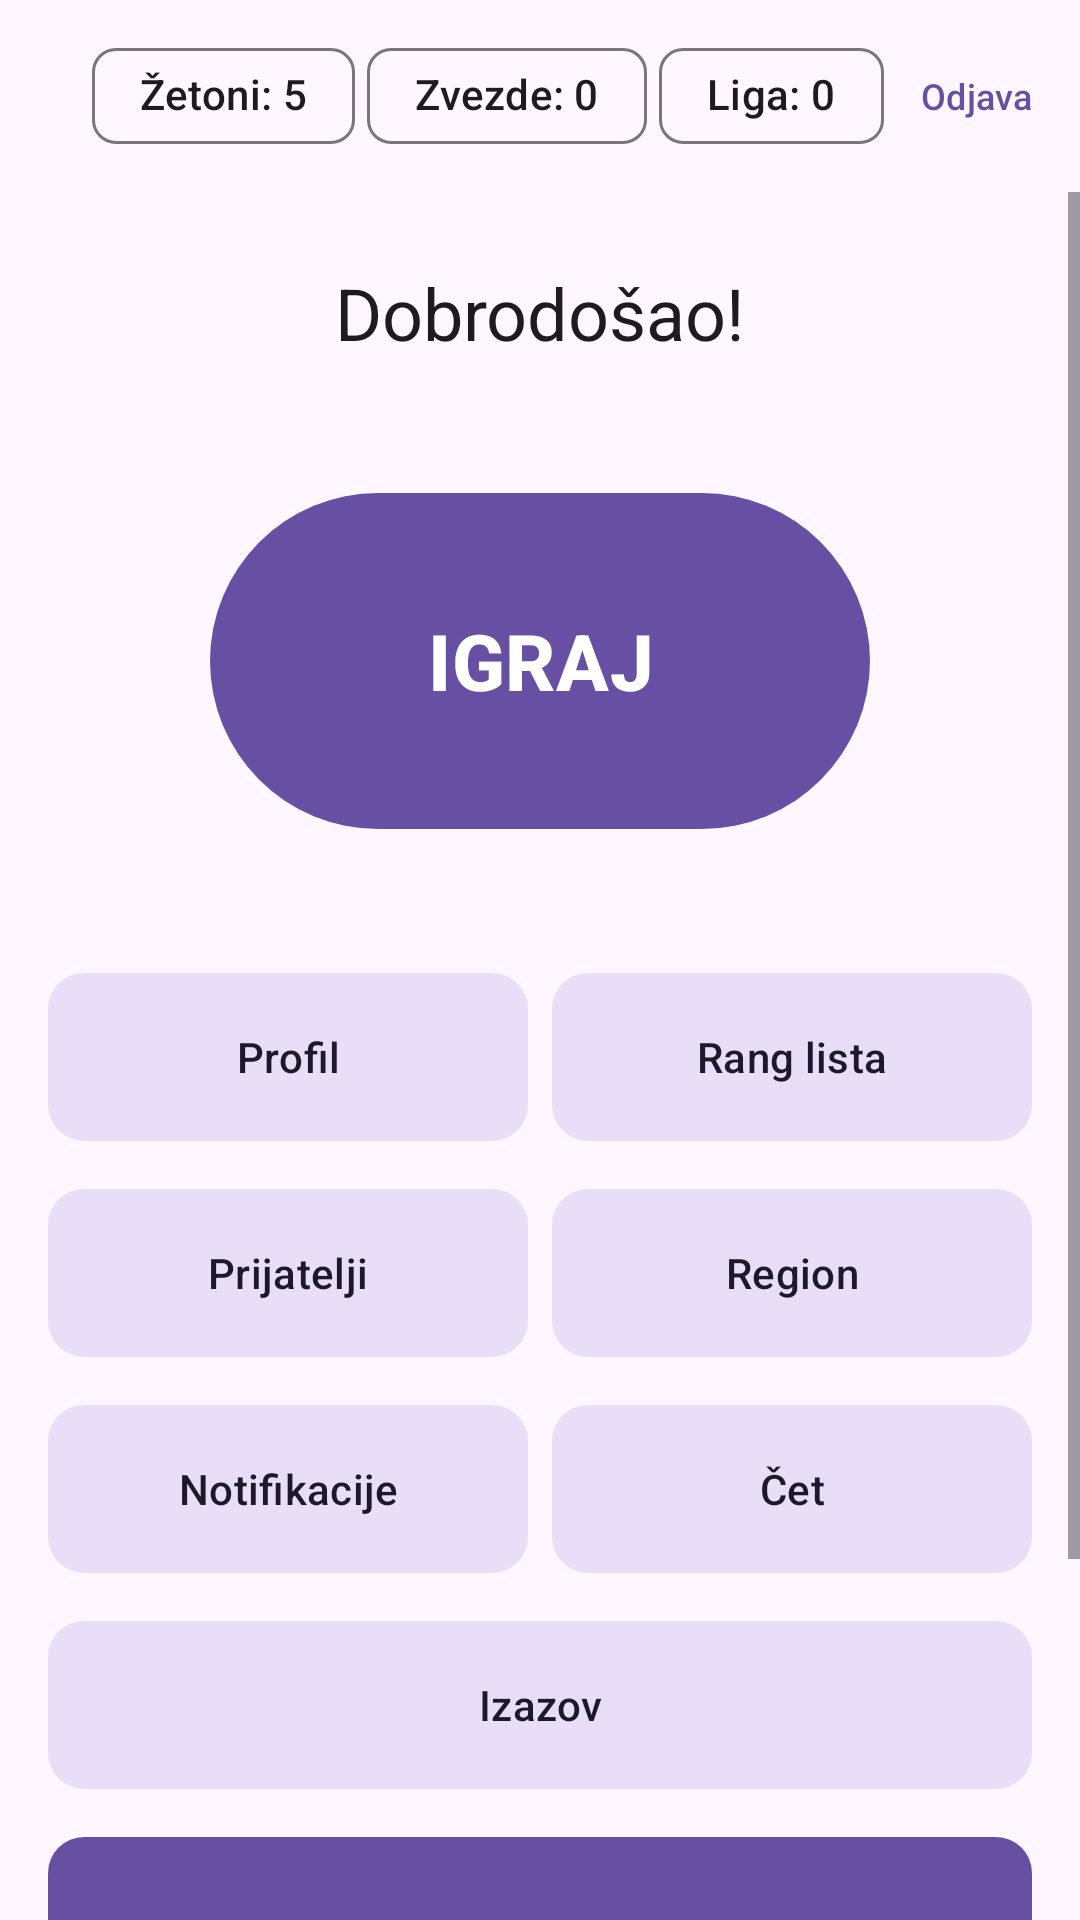

Reconstruct the res/layout file that produces this screen, plus the resources it refers to.
<!-- AndroidManifest.xml: application theme Theme.Slagalica -->
<!-- res/layout/activity_main.xml -->
<?xml version="1.0" encoding="utf-8"?>
<LinearLayout xmlns:android="http://schemas.android.com/apk/res/android"
    xmlns:app="http://schemas.android.com/apk/res-auto"
    xmlns:tools="http://schemas.android.com/tools"
    android:layout_width="match_parent"
    android:layout_height="match_parent"
    android:orientation="vertical"
    tools:context=".ui.main.MainActivity">

    
    <com.google.android.material.appbar.AppBarLayout
        android:layout_width="match_parent"
        android:layout_height="wrap_content">

        <com.google.android.material.appbar.MaterialToolbar
            android:id="@+id/toolbar"
            android:layout_width="match_parent"
            android:layout_height="?attr/actionBarSize"
            app:title="@string/app_name"
            app:titleTextAppearance="?attr/textAppearanceTitleLarge">

            
            <LinearLayout
                android:layout_width="wrap_content"
                android:layout_height="wrap_content"
                android:layout_gravity="end"
                android:gravity="center_vertical"
                android:orientation="horizontal"
                android:paddingEnd="8dp">

                <com.google.android.material.chip.Chip
                    android:id="@+id/chipTokens"
                    style="@style/Widget.Material3.Chip.Assist"
                    android:layout_width="wrap_content"
                    android:layout_height="wrap_content"
                    android:layout_marginEnd="4dp"
                    android:checkable="false"
                    android:clickable="false"
                    android:text="Žetoni: 5"
                    tools:ignore="HardcodedText" />

                <com.google.android.material.chip.Chip
                    android:id="@+id/chipStars"
                    style="@style/Widget.Material3.Chip.Assist"
                    android:layout_width="wrap_content"
                    android:layout_height="wrap_content"
                    android:layout_marginEnd="4dp"
                    android:checkable="false"
                    android:clickable="false"
                    android:text="Zvezde: 0"
                    tools:ignore="HardcodedText" />

                <com.google.android.material.chip.Chip
                    android:id="@+id/chipLeague"
                    style="@style/Widget.Material3.Chip.Assist"
                    android:layout_width="wrap_content"
                    android:layout_height="wrap_content"
                    android:layout_marginEnd="4dp"
                    android:checkable="false"
                    android:clickable="false"
                    android:text="Liga: 0"
                    tools:ignore="HardcodedText" />

                <com.google.android.material.button.MaterialButton
                    android:id="@+id/btnLogout"
                    style="@style/Widget.Material3.Button.TextButton"
                    android:layout_width="wrap_content"
                    android:layout_height="wrap_content"
                    android:minWidth="0dp"
                    android:minHeight="0dp"
                    android:paddingHorizontal="8dp"
                    android:paddingVertical="4dp"
                    android:text="@string/main_btn_logout"
                    android:textAllCaps="false"
                    android:textSize="12sp" />

            </LinearLayout>

        </com.google.android.material.appbar.MaterialToolbar>

    </com.google.android.material.appbar.AppBarLayout>

    
    <ScrollView
        android:layout_width="match_parent"
        android:layout_height="0dp"
        android:layout_weight="1"
        android:fillViewport="true">

        <LinearLayout
            android:layout_width="match_parent"
            android:layout_height="match_parent"
            android:orientation="vertical"
            android:gravity="center_horizontal"
            android:padding="16dp">

            
            <TextView
                android:id="@+id/tvWelcome"
                android:layout_width="match_parent"
                android:layout_height="wrap_content"
                android:layout_marginTop="8dp"
                android:gravity="center"
                android:text="@string/main_welcome"
                android:textAppearance="?attr/textAppearanceHeadlineSmall" />

            
            <com.google.android.material.button.MaterialButton
                android:id="@+id/btnPlay"
                android:layout_width="220dp"
                android:layout_height="120dp"
                android:layout_marginTop="40dp"
                android:layout_marginBottom="40dp"
                android:text="@string/main_btn_play"
                android:textAllCaps="true"
                android:textSize="26sp"
                android:textStyle="bold"
                app:cornerRadius="60dp" />

            
            <LinearLayout
                android:layout_width="match_parent"
                android:layout_height="wrap_content"
                android:layout_marginBottom="8dp"
                android:orientation="horizontal">

                <com.google.android.material.button.MaterialButton
                    android:id="@+id/btnProfile"
                    style="@style/Widget.Material3.Button.TonalButton"
                    android:layout_width="0dp"
                    android:layout_height="64dp"
                    android:layout_marginEnd="4dp"
                    android:layout_weight="1"
                    android:text="@string/main_btn_profile"
                    android:textAllCaps="false"
                    app:cornerRadius="12dp" />

                <com.google.android.material.button.MaterialButton
                    android:id="@+id/btnLeaderboard"
                    style="@style/Widget.Material3.Button.TonalButton"
                    android:layout_width="0dp"
                    android:layout_height="64dp"
                    android:layout_marginStart="4dp"
                    android:layout_weight="1"
                    android:text="@string/main_btn_leaderboard"
                    android:textAllCaps="false"
                    app:cornerRadius="12dp" />

            </LinearLayout>

            
            <LinearLayout
                android:layout_width="match_parent"
                android:layout_height="wrap_content"
                android:layout_marginBottom="8dp"
                android:orientation="horizontal">

                <com.google.android.material.button.MaterialButton
                    android:id="@+id/btnFriends"
                    style="@style/Widget.Material3.Button.TonalButton"
                    android:layout_width="0dp"
                    android:layout_height="64dp"
                    android:layout_marginEnd="4dp"
                    android:layout_weight="1"
                    android:text="@string/main_btn_friends"
                    android:textAllCaps="false"
                    app:cornerRadius="12dp" />

                <com.google.android.material.button.MaterialButton
                    android:id="@+id/btnRegion"
                    style="@style/Widget.Material3.Button.TonalButton"
                    android:layout_width="0dp"
                    android:layout_height="64dp"
                    android:layout_marginStart="4dp"
                    android:layout_weight="1"
                    android:text="@string/main_btn_region"
                    android:textAllCaps="false"
                    app:cornerRadius="12dp" />

            </LinearLayout>

            
            <LinearLayout
                android:layout_width="match_parent"
                android:layout_height="wrap_content"
                android:layout_marginBottom="8dp"
                android:orientation="horizontal">

                <com.google.android.material.button.MaterialButton
                    android:id="@+id/btnNotifications"
                    style="@style/Widget.Material3.Button.TonalButton"
                    android:layout_width="0dp"
                    android:layout_height="64dp"
                    android:layout_marginEnd="4dp"
                    android:layout_weight="1"
                    android:text="@string/main_btn_notifications"
                    android:textAllCaps="false"
                    app:cornerRadius="12dp" />

                <com.google.android.material.button.MaterialButton
                    android:id="@+id/btnChat"
                    style="@style/Widget.Material3.Button.TonalButton"
                    android:layout_width="0dp"
                    android:layout_height="64dp"
                    android:layout_marginStart="4dp"
                    android:layout_weight="1"
                    android:text="@string/main_btn_chat"
                    android:textAllCaps="false"
                    app:cornerRadius="12dp" />

            </LinearLayout>

            
            <com.google.android.material.button.MaterialButton
                android:id="@+id/btnChallenge"
                style="@style/Widget.Material3.Button.TonalButton"
                android:layout_width="match_parent"
                android:layout_height="64dp"
                android:text="@string/main_btn_challenge"
                android:textAllCaps="false"
                app:cornerRadius="12dp" />

            
            <LinearLayout
                android:layout_width="match_parent"
                android:layout_height="wrap_content"
                android:layout_marginTop="8dp"
                android:orientation="horizontal">

                <com.google.android.material.button.MaterialButton
                    android:id="@+id/btnTournament"
                    android:layout_width="match_parent"
                    android:layout_height="80dp"
                    android:text="@string/main_btn_tournament"
                    android:textAllCaps="false"
                    app:cornerRadius="12dp" />

            </LinearLayout>

            
            <LinearLayout
                android:layout_width="match_parent"
                android:layout_height="wrap_content"
                android:layout_marginTop="8dp"
                android:orientation="horizontal">

                <com.google.android.material.button.MaterialButton
                    android:id="@+id/btnDailyChallenges"
                    android:layout_width="match_parent"
                    android:layout_height="80dp"
                    android:text="@string/main_btn_daily_challenges"
                    android:textAllCaps="false"
                    app:cornerRadius="12dp" />

            </LinearLayout>

        </LinearLayout>

    </ScrollView>

</LinearLayout>
<!-- resources referenced by this layout -->
<resources>
  <string name="app_name">Slagalica</string>
  <string name="main_btn_challenge">Izazov</string>
  <string name="main_btn_chat">Čet</string>
  <string name="main_btn_daily_challenges">Dnevni izazovi</string>
  <string name="main_btn_friends">Prijatelji</string>
  <string name="main_btn_leaderboard">Rang lista</string>
  <string name="main_btn_logout">Odjava</string>
  <string name="main_btn_notifications">Notifikacije</string>
  <string name="main_btn_play">Igraj</string>
  <string name="main_btn_profile">Profil</string>
  <string name="main_btn_region">Region</string>
  <string name="main_btn_tournament">Turnir</string>
  <string name="main_welcome">Dobrodošao!</string>
  <style name="Theme.Slagalica" parent="Base.Theme.Slagalica" />
  <style name="Base.Theme.Slagalica" parent="Theme.Material3.DayNight.NoActionBar">
          
          
      </style>
</resources>
